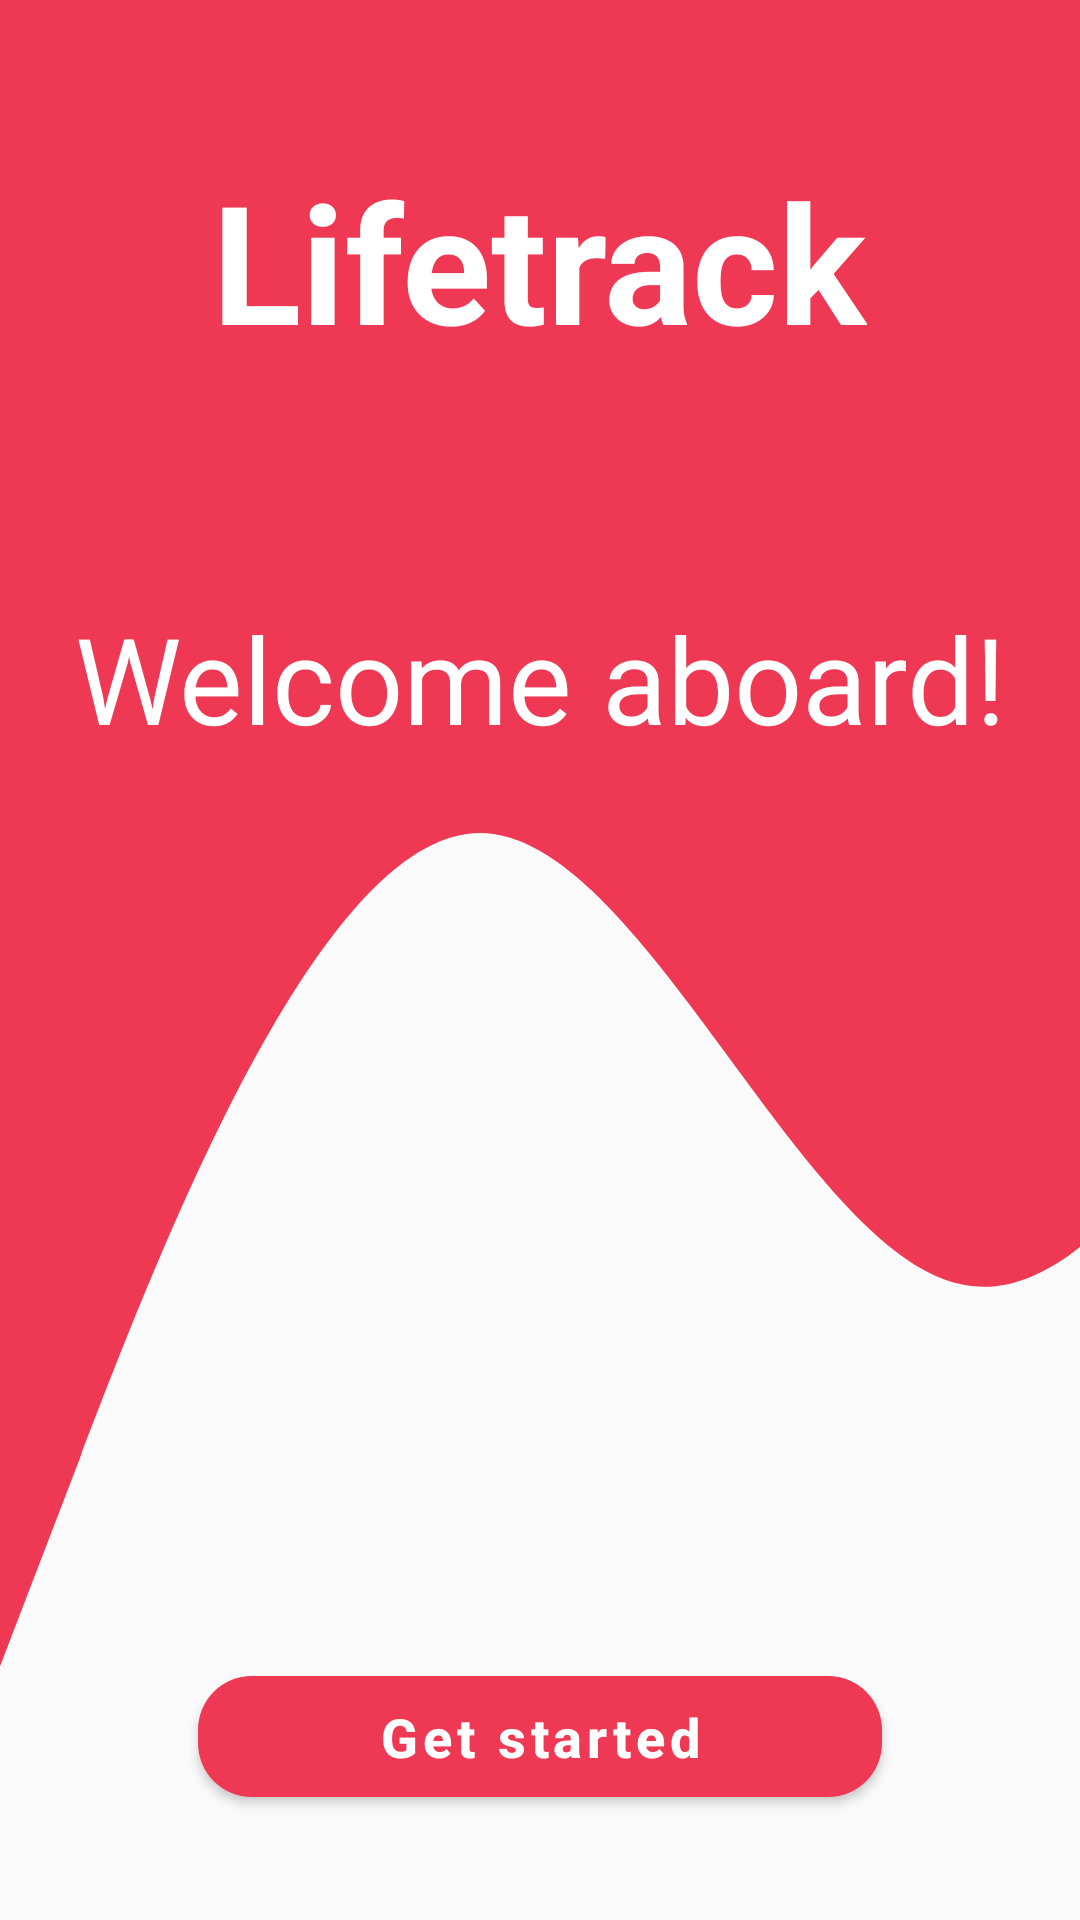

The Android layout XML behind this screen, and the referenced resources:
<!-- AndroidManifest.xml: application theme Theme.HomewWork2android2 -->
<!-- res/layout/fragment_finish_register.xml -->
<?xml version="1.0" encoding="utf-8"?>
<LinearLayout xmlns:android="http://schemas.android.com/apk/res/android"
    xmlns:tools="http://schemas.android.com/tools"
    android:layout_width="match_parent"
    android:layout_height="match_parent"
    android:background="@drawable/ic_n_wave"
    android:orientation="vertical"
    tools:context=".ui.fragment.auth.FinishRegisterFragment">

    <TextView
        style="@style/LifeTrack"
        android:layout_gravity="center"
        android:layout_marginTop="50dp" />

    <TextView
        android:layout_width="match_parent"
        android:layout_height="wrap_content"
        android:layout_marginTop="76dp"
        android:gravity="center"
        android:text="@string/welcome_aboard"
        android:textColor="@color/white"
        android:textSize="40sp" />



    <com.google.android.material.button.MaterialButton
        android:id="@+id/btn_getstart"
        style="@style/button_standart"
        android:layout_marginTop="300dp"
        android:text="@string/get_started" />

</LinearLayout>
<!-- resources referenced by this layout -->
<resources>
  <color name="white">#FFFFFFFF</color>
  <!-- drawable ic_n_wave (drawable) -->
  <vector xmlns:android="http://schemas.android.com/apk/res/android"
      android:width="1420dp"
      android:height="271.1111dp"
      android:viewportWidth="1080"
      android:viewportHeight="295">
      <path
          android:fillColor="#EF3854"
          android:pathData="M0,256L80,224C160,192 320,128 480,128C640,128 800,192 960,197.3C1120,203 1280,149 1360,122.7L1440,96L1440,0L1360,0C1280,0 1120,0 960,0C800,0 640,0 480,0C320,0 160,0 80,0L0,0Z" />
  </vector>
  <string name="get_started">Get started</string>
  <string name="welcome_aboard">Welcome aboard!</string>
  <style name="LifeTrack">
          <item name="android:layout_width">wrap_content</item>
          <item name="android:layout_height">wrap_content</item>
          <item name="android:text">@string/lifetrack</item>
          <item name="android:textColor">@color/white</item>
          <item name="android:textSize">55sp</item>
          <item name="android:textStyle">bold</item>
          <item name="android:drawableStart">@drawable/ic_baseline_check_box_24</item>
      </style>
  <style name="button_standart">
          <item name="android:layout_width">match_parent</item>
          <item name="android:layout_height">wrap_content</item>
          <item name="backgroundTint">@color/white_red</item>
          <item name="elevation">@dimen/cardview_default_elevation</item>
          <item name="android:layout_marginStart">66dp</item>
          <item name="android:layout_marginEnd">66dp</item>
          <item name="android:padding">8dp</item>
          <item name="textAllCaps">false</item>
          <item name="android:textStyle">bold</item>
          <item name="android:textSize">@dimen/normal</item>
          <item name="cornerRadius">18dp</item>
      </style>
  <style name="Theme.HomewWork2android2" parent="Theme.MaterialComponents.DayNight.NoActionBar.Bridge">
          
          <item name="colorPrimary">@color/purple_500</item>
          <item name="colorPrimaryVariant">@color/purple_700</item>
          <item name="colorOnPrimary">@color/white</item>
          
          <item name="colorSecondary">@color/teal_200</item>
          <item name="colorSecondaryVariant">@color/teal_700</item>
          <item name="colorOnSecondary">@color/black</item>
  
          
          <item name="android:statusBarColor" tools:targetApi="l">@color/white_red</item>
          
      </style>
  <string name="lifetrack">Lifetrack</string>
  <color name="white_red">#EF3854</color>
  <dimen name="normal">18sp</dimen>
  <color name="purple_500">#FF6200EE</color>
  <color name="purple_700">#FF3700B3</color>
  <color name="teal_200">#FF03DAC5</color>
  <color name="teal_700">#FF018786</color>
  <color name="black">#FF000000</color>
</resources>
